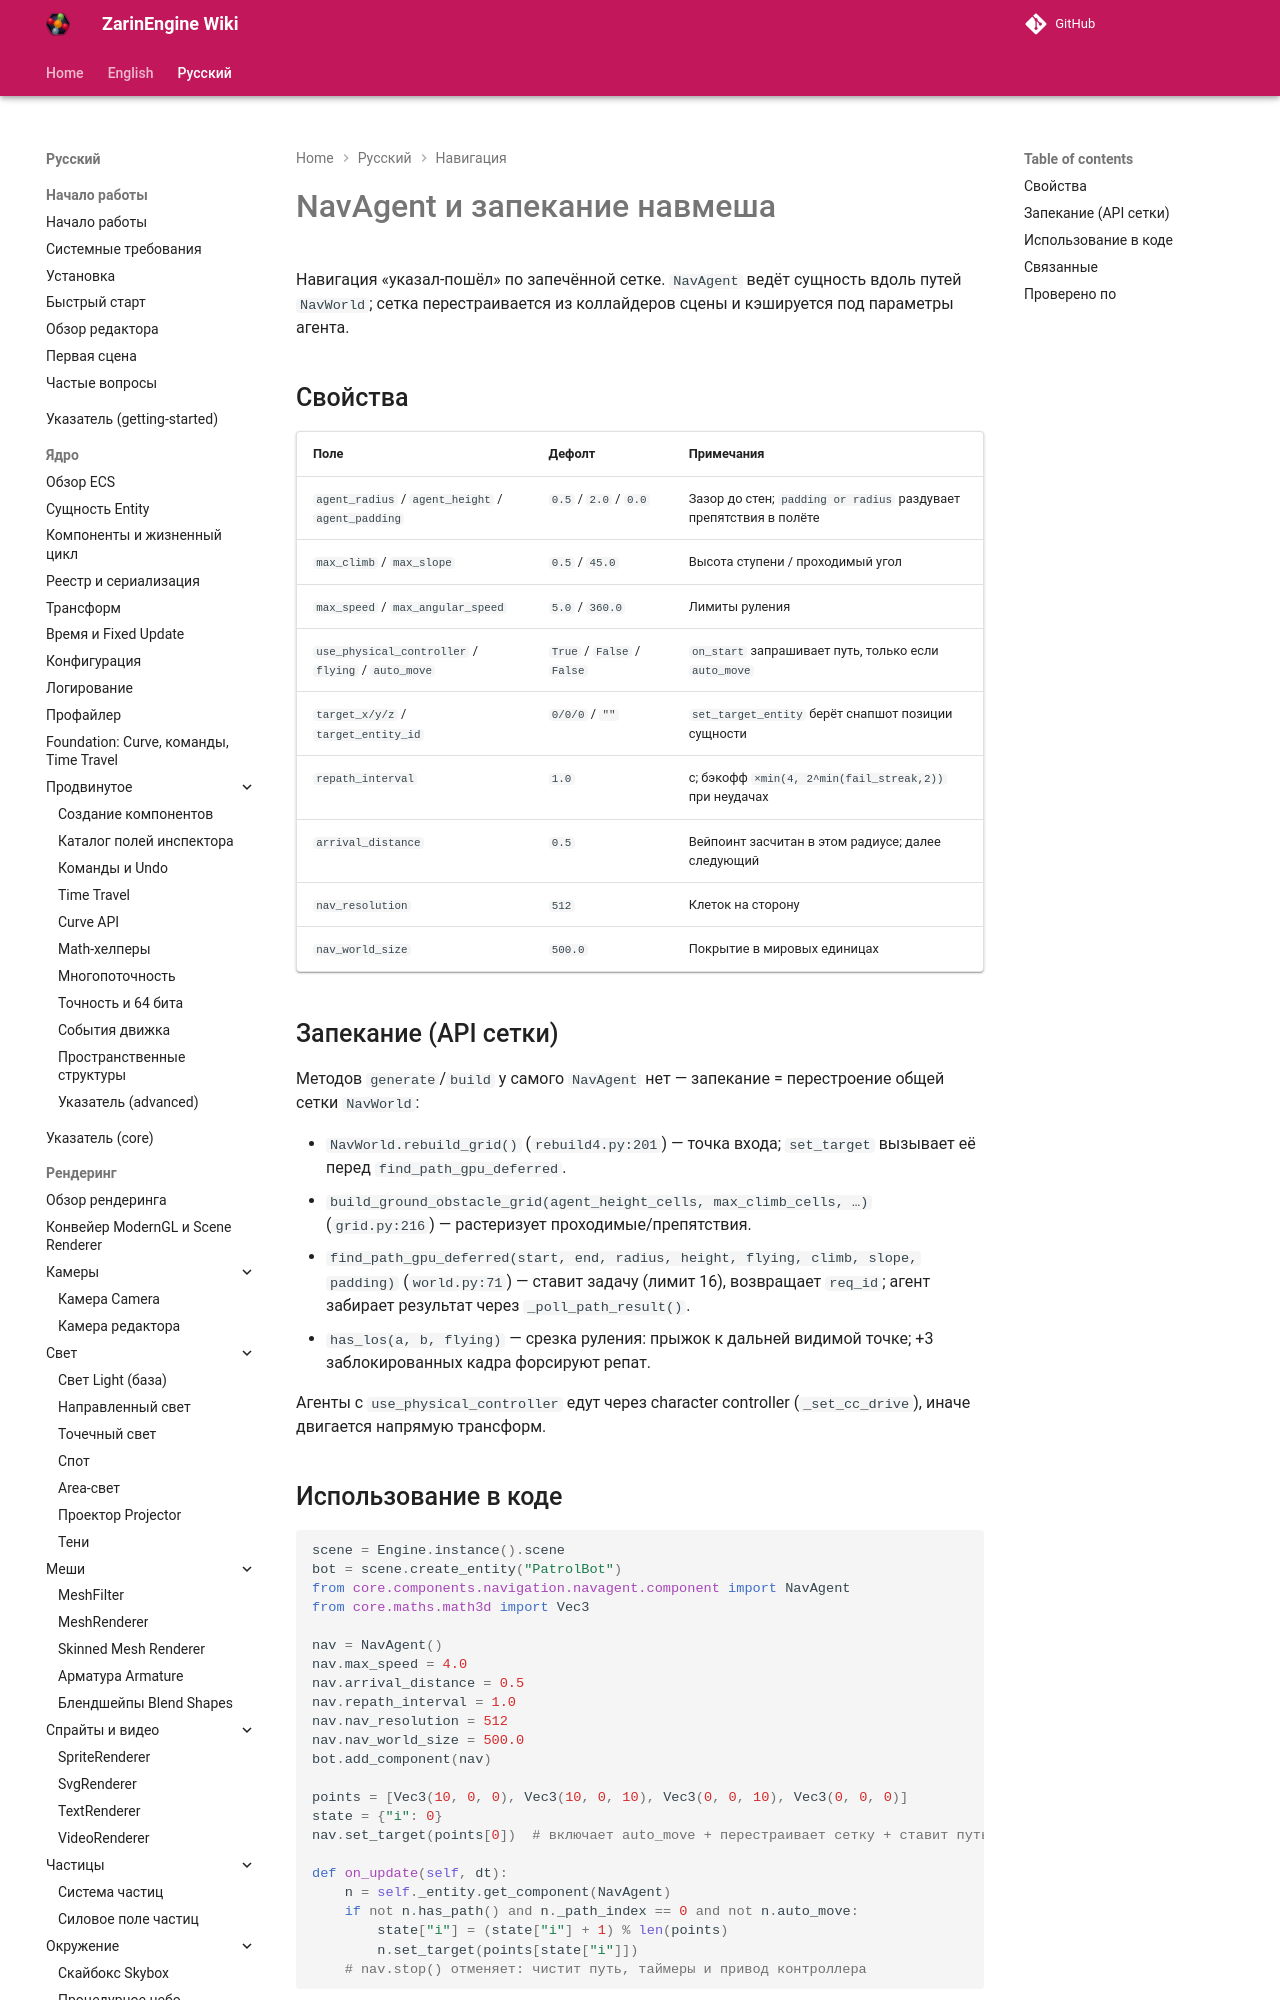

repository: EgorKonstrukt/ZarinEngineWiki · page: ru/navigation/baking-guide/index.html · generator: mkdocs

# NavAgent и запекание навмеша

Навигация «указал-пошёл» по запечённой сетке. `NavAgent` ведёт сущность вдоль путей `NavWorld`; сетка перестраивается из коллайдеров сцены и кэшируется под параметры агента.
